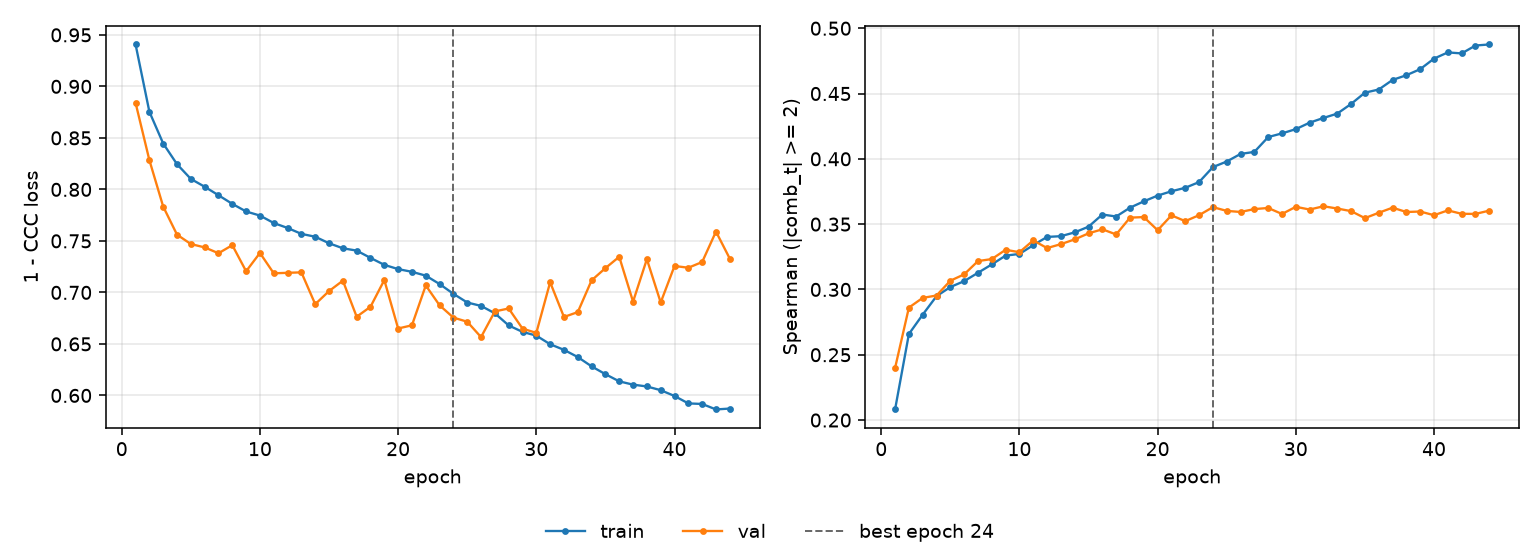

The table this chart was drawn from, first rows:
epoch, tr_loss, vl_loss, tr_sp, vl_sp, is_best
1, 0.9407, 0.884, 0.2081, 0.2399, False
2, 0.8753, 0.8284, 0.2659, 0.2861, False
3, 0.8445, 0.7833, 0.2807, 0.2935, False
4, 0.8244, 0.7561, 0.2949, 0.2954, False
5, 0.8102, 0.747, 0.3018, 0.3067, False
6, 0.8026, 0.7437, 0.3064, 0.3116, False
7, 0.7943, 0.738, 0.3128, 0.3217, False
8, 0.7859, 0.7459, 0.3192, 0.3233, False
9, 0.7786, 0.7205, 0.3259, 0.3304, False
10, 0.7746, 0.7383, 0.3272, 0.3285, False
11, 0.7674, 0.7185, 0.3339, 0.3376, False
12, 0.7626, 0.719, 0.3402, 0.3317, False
13, 0.7568, 0.7195, 0.3408, 0.3347, False
14, 0.754, 0.6886, 0.3437, 0.3383, False
15, 0.7477, 0.7013, 0.3481, 0.3429, False
16, 0.7428, 0.7114, 0.3574, 0.3461, False
17, 0.7406, 0.6764, 0.3558, 0.3421, False
18, 0.7335, 0.686, 0.3626, 0.355, False
19, 0.7267, 0.712, 0.3674, 0.3554, False
20, 0.7226, 0.665, 0.3719, 0.3453, False
21, 0.72, 0.6681, 0.3752, 0.3567, False
22, 0.7163, 0.7067, 0.3778, 0.3523, False
23, 0.7081, 0.6875, 0.3822, 0.3569, False
24, 0.6986, 0.6755, 0.3937, 0.363, True
25, 0.6902, 0.6715, 0.3979, 0.3601, False
26, 0.6869, 0.6566, 0.4038, 0.3593, False
27, 0.6797, 0.6816, 0.4053, 0.3615, False
28, 0.6679, 0.6844, 0.4167, 0.3624, False
29, 0.6617, 0.6649, 0.4195, 0.3578, False
30, 0.658, 0.6607, 0.4227, 0.3633, False
31, 0.6497, 0.7099, 0.4277, 0.3612, False
32, 0.6443, 0.6762, 0.4313, 0.3637, False
33, 0.6372, 0.6809, 0.4346, 0.3619, False
34, 0.6282, 0.7117, 0.442, 0.36, False
35, 0.6206, 0.7236, 0.4507, 0.3546, False
36, 0.6137, 0.7346, 0.4531, 0.3587, False
37, 0.6105, 0.691, 0.4604, 0.3626, False
38, 0.6087, 0.7322, 0.464, 0.3593, False
39, 0.6051, 0.6902, 0.4687, 0.3597, False
40, 0.5995, 0.7256, 0.4767, 0.3568, False
41, 0.5922, 0.724, 0.4815, 0.3605, False
42, 0.5917, 0.7295, 0.4807, 0.3579, False
43, 0.5864, 0.759, 0.4868, 0.3578, False
44, 0.5873, 0.7328, 0.4876, 0.3604, False
